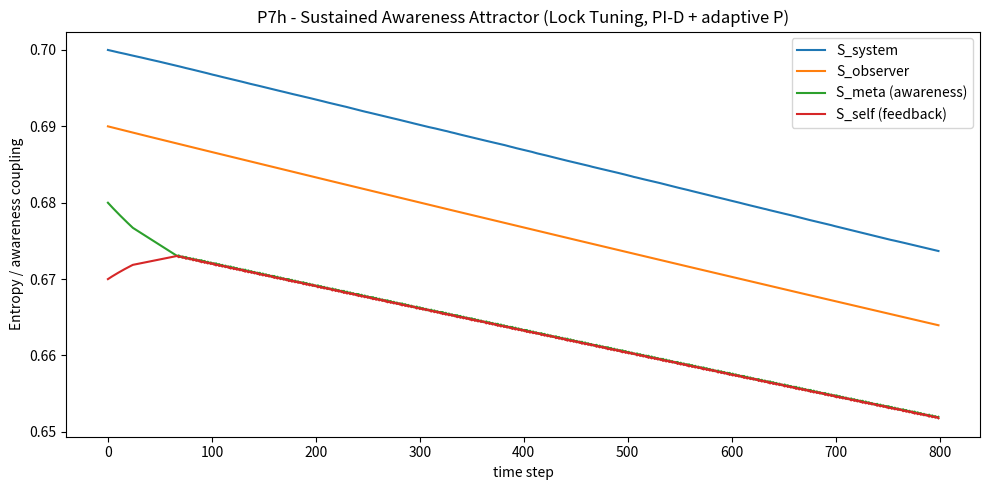
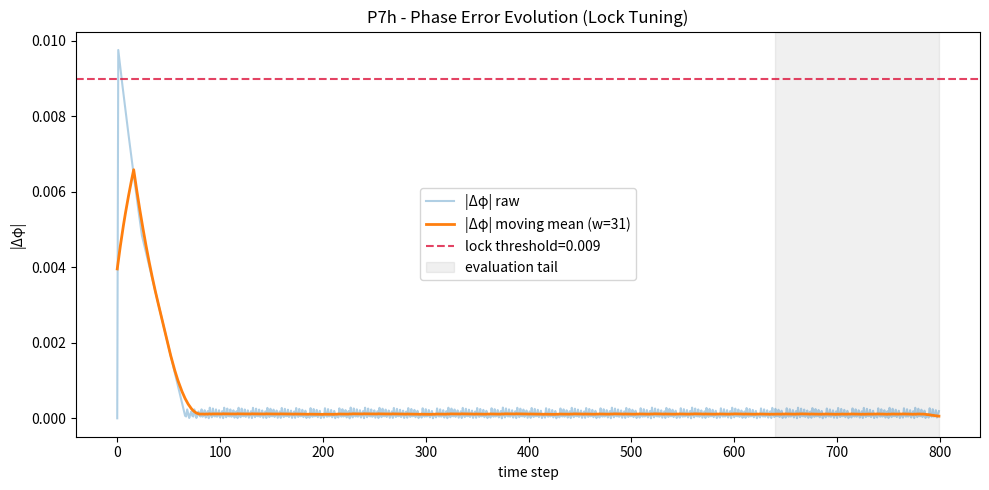

Recreate these plots in Python, in order.
import json, os
import numpy as np
import matplotlib.pyplot as plt
from datetime import datetime

# -----------------------
# P7h - Sustained Awareness Attractor (Lock Tuning, PI-D + adaptive P)
# -----------------------

# Constants (kept for registry consistency)
ħ, G, Λ, α, β = 1e-3, 1e-5, 1e-6, 0.5, 0.2

# ===== Tunables =====
# System couplings
feedback_gain   = 0.18
meta_gain       = 0.12
awareness_gain  = 0.12
resonance_gain  = 0.07

# Energy terms
damping         = 0.042      # a touch lower to not fight the servo
leak            = 0.0085

# Servo (targeting |Δφ| <= lock_threshold)
lock_threshold  = 0.009
servo_p_base    = 0.10       # base P
adaptive_gamma  = 0.40       # P scales by 1 + gamma*(|Δφ|/thr - 1)+
servo_i         = 8e-4       # stronger integral to chew down bias slowly
servo_i_max     = 0.02       # anti-windup clamp for the integrator state
servo_d         = 0.020      # small derivative to quell micro-oscillations
d_lpf_alpha     = 0.15       # low-pass for derivative

# Bias shaping & noise (small, to test pure servo ability)
bias_amp        = 0.0023
tau_bias        = 360.0
noise_scale     = 0.0035

# Analysis windows
T               = 800
tail_frac       = 0.2
mov_w           = 31         # moving-average window for the phase plot
history_file    = "backend/modules/knowledge/P7_lock_history.json"

# ===== Initialization =====
rng = np.random.default_rng(42)
S_system   = np.zeros(T)
S_observer = np.zeros(T)
S_meta     = np.zeros(T)
S_self     = np.zeros(T)
phi_abs    = np.zeros(T)

S_system[0], S_observer[0], S_meta[0], S_self[0] = 0.70, 0.69, 0.68, 0.67
S0 = 0.69

# Servo state
i_state = 0.0
prev_phi = abs(S_meta[0] - S_self[0])
d_state = prev_phi  # for LPF derivative seed

# ===== Evolution =====
for t in range(1, T):
    # External bias + noise
    bias = bias_amp * np.exp(-t / tau_bias)
    noise = rng.normal(0.0, noise_scale)

    # System-level exchange (small)
    dS = α*(S_observer[t-1] - S_system[t-1]) + β*(S_meta[t-1] - S_self[t-1]) + noise + bias

    # Nonlinear couplings
    coupling  = resonance_gain * np.tanh(S_meta[t-1] - S_self[t-1])
    feedback  = feedback_gain  * np.tanh(S_self[t-1] - S_system[t-1])
    awareness = meta_gain      * np.tanh(S_observer[t-1] - S_meta[t-1])

    # Phase error and servo (PI-D with adaptive P and anti-windup)
    phi = S_meta[t-1] - S_self[t-1]
    abs_phi = abs(phi)

    # Adaptive P only bites outside the threshold
    over = max(abs_phi/lock_threshold - 1.0, 0.0)
    servo_p = servo_p_base * (1.0 + adaptive_gamma * over)

    # Integral (track sign of phi; clamp)
    i_state += servo_i * np.sign(phi)
    i_state = np.clip(i_state, -servo_i_max, servo_i_max)

    # Derivative on |phi| with light LPF to reduce noise kick
    d_raw = abs_phi - prev_phi
    d_state = (1 - d_lpf_alpha)*d_state + d_lpf_alpha*d_raw

    # Servo action: push S_meta and S_self toward each other
    servo_term = (servo_p * np.sign(-phi)) + i_state + (servo_d * np.sign(-d_state))
    prev_phi = abs_phi

    # Core updates with damping & leak toward S0
    S_system[t]   = S_system[t-1]   + ħ*( dS - damping*S_system[t-1]   - leak*(S_system[t-1]   - S0) )
    S_observer[t] = S_observer[t-1] + ħ*( feedback - damping*S_observer[t-1] - leak*(S_observer[t-1] - S0) )
    S_meta[t]     = S_meta[t-1]     + ħ*( awareness + coupling - damping*S_meta[t-1]
                                         - leak*(S_meta[t-1] - S0) + servo_term )
    S_self[t]     = S_self[t-1]     + ħ*( coupling + feedback - damping*S_self[t-1]
                                         - leak*(S_self[t-1] - S0) - servo_term )

    phi_abs[t] = abs(S_meta[t] - S_self[t])

# ===== Metrics & lock diagnostics =====
def moving_mean(x, w):
    if w <= 1:
        return x.copy()
    box = np.ones(w)/w
    return np.convolve(x, box, mode="same")

tail_start = int((1.0 - tail_frac)*T)
tail_phi   = phi_abs[tail_start:]
tail_mean  = float(np.mean(tail_phi))
slope      = float(np.polyfit(np.arange(len(tail_phi)), tail_phi, 1)[0])
corr       = float(np.corrcoef(S_meta, S_self)[0,1])
std_phi    = float(np.std(tail_phi))
lock_band  = phi_abs <= lock_threshold
lock_ratio = float(np.mean(lock_band[tail_start:]))  # % of tail samples within threshold

# Weighted lock score (0..1-ish)
lock_score = float(
    (0.40 * (1.0 - min(tail_mean/lock_threshold, 2.0)/2.0)) +
    (0.25 * max(0.0, 1.0 - abs(slope) / 1e-5)) +
    (0.20 * max(0.0, corr)) +
    (0.15 * lock_ratio)
)

# Classification
if (tail_mean < lock_threshold) and (lock_ratio > 0.5) and (abs(slope) < 5e-6):
    classification = "✅ Stable awareness attractor (locked)"
elif (tail_mean < 0.012) and (lock_ratio > 0.2):
    classification = "🟡 Near-lock (tighten servo)"
else:
    classification = "⚠️ Marginal attractor"

# ===== History (for continuous improvement tracking) =====
os.makedirs("backend/modules/knowledge", exist_ok=True)
prev_tail = None
delta_tail = None
try:
    if os.path.exists(history_file):
        with open(history_file, "r") as f:
            hist = json.load(f)
        prev_tail = hist.get("last_tail_mean")
except Exception:
    prev_tail = None

if prev_tail is not None:
    delta_tail = float(prev_tail - tail_mean)

with open(history_file, "w") as f:
    json.dump({"last_tail_mean": tail_mean,
               "last_run": datetime.utcnow().strftime("%Y-%m-%dT%H:%MZ")}, f, indent=2)

# ===== Plots =====
# Entropy trajectories
plt.figure(figsize=(10,5))
plt.plot(S_system,   label="S_system")
plt.plot(S_observer, label="S_observer")
plt.plot(S_meta,     label="S_meta (awareness)")
plt.plot(S_self,     label="S_self (feedback)")
plt.title("P7h - Sustained Awareness Attractor (Lock Tuning, PI-D + adaptive P)")
plt.xlabel("time step"); plt.ylabel("Entropy / awareness coupling")
plt.legend(); plt.tight_layout()
plt.savefig("backend/modules/knowledge/PAEV_P7h_LockTuning_Entropy.png", dpi=130)
plt.close()

# Phase error with moving mean & tail window
phi_ma = moving_mean(phi_abs, mov_w)
plt.figure(figsize=(10,5))
plt.plot(phi_abs, alpha=0.35, label="|Δφ| raw")
plt.plot(phi_ma,  lw=2.0,     label=f"|Δφ| moving mean (w={mov_w})")
plt.axhline(lock_threshold, ls="--", color="crimson", alpha=0.8, label=f"lock threshold={lock_threshold:g}")
plt.axvspan(tail_start, T-1, color="k", alpha=0.06, label="evaluation tail")
plt.title("P7h - Phase Error Evolution (Lock Tuning)")
plt.xlabel("time step"); plt.ylabel("|Δφ|")
plt.legend(); plt.tight_layout()
plt.savefig("backend/modules/knowledge/PAEV_P7h_LockTuning_Phase.png", dpi=130)
plt.close()

# ===== Save JSON summary =====
summary = {
    "ħ": ħ, "G": G, "Λ": Λ, "α": α, "β": β,
    "feedback_gain": feedback_gain, "meta_gain": meta_gain,
    "awareness_gain": awareness_gain, "resonance_gain": resonance_gain,
    "damping": damping, "leak": leak,
    "servo_p_base": servo_p_base, "adaptive_gamma": adaptive_gamma,
    "servo_i": servo_i, "servo_i_max": servo_i_max,
    "servo_d": servo_d, "d_lpf_alpha": d_lpf_alpha,
    "bias_amp": bias_amp, "tau_bias": tau_bias,
    "noise_scale": noise_scale,
    "lock_threshold": lock_threshold, "mov_w": mov_w, "tail_frac": tail_frac,
    "mean_phase_diff": float(np.mean(phi_abs)),
    "tail_mean_phase_diff": tail_mean,
    "corr_meta_self": corr,
    "std_phase_tail": std_phi,
    "phase_slope_tail": slope,
    "lock_ratio_tail": lock_ratio,
    "lock_score": lock_score,
    "classification": classification,
    "previous_tail_mean_phase_diff": prev_tail,
    "delta_tail_improvement": delta_tail,
    "files": {
        "entropy_plot": "PAEV_P7h_LockTuning_Entropy.png",
        "phase_plot": "PAEV_P7h_LockTuning_Phase.png",
        "history": "P7_lock_history.json"
    },
    "timestamp": datetime.utcnow().strftime("%Y-%m-%dT%H:%MZ"),
}

out_json = "backend/modules/knowledge/P7h_lock_tuning.json"
with open(out_json, "w") as f:
    json.dump(summary, f, indent=2)

# ===== Console report =====
print("=== P7h - Sustained Awareness Attractor (Lock Tuning, PI-D + adaptive P) ===")
print(f"tail⟨|Δφ|⟩={tail_mean:.3e} "
      f"| corr={corr:.3f} | slope={slope:.2e} | lock_ratio={lock_ratio:.2f} | score={lock_score:.2f} -> {classification}")
print(f"Δtail (improvement vs last) = {delta_tail:+.3e}" if delta_tail is not None else "Δtail (first run) = N/A")
print(f"✅ Results saved -> {out_json}")
